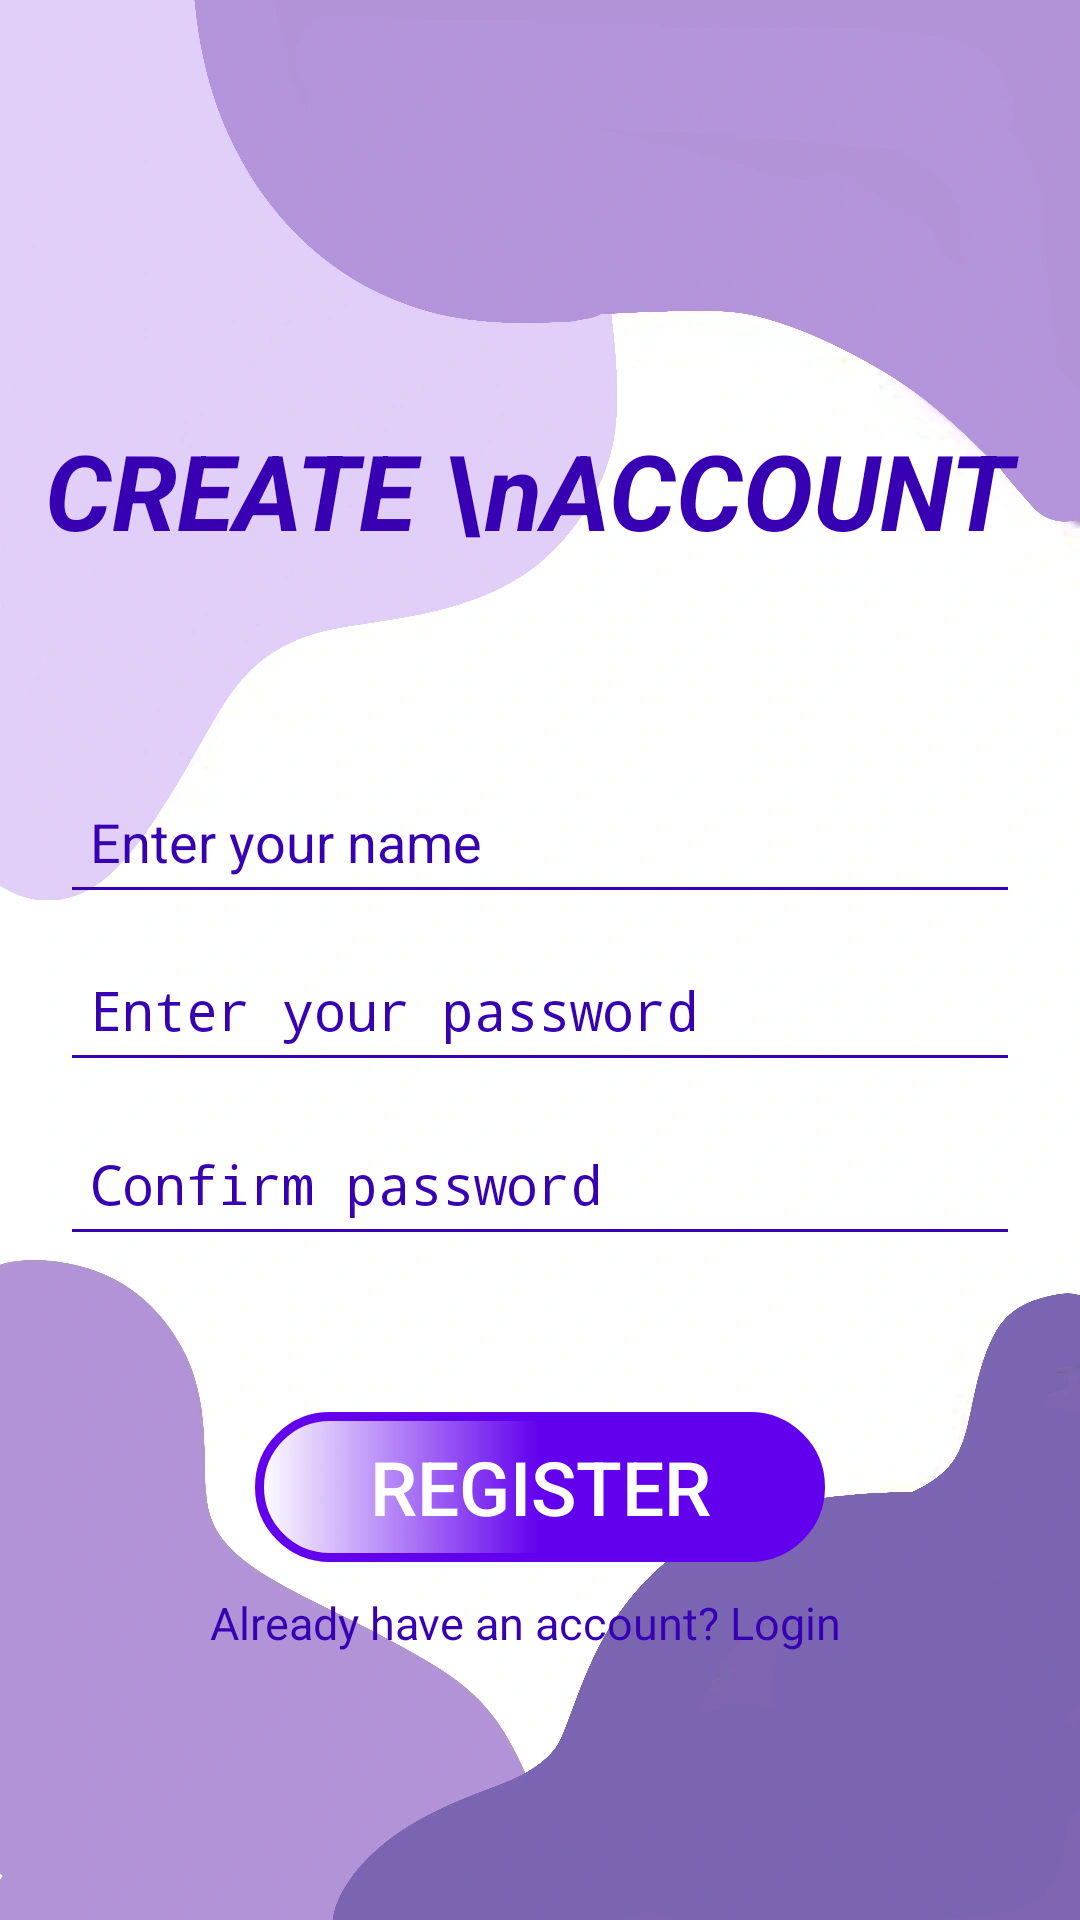

Android layout source for this screen:
<!-- AndroidManifest.xml: activity theme Theme.AppCompat.NoActionBar -->
<!-- res/layout/activity_register.xml -->
<?xml version="1.0" encoding="utf-8"?>
<LinearLayout xmlns:android="http://schemas.android.com/apk/res/android"
    xmlns:app="http://schemas.android.com/apk/res-auto"
    xmlns:tools="http://schemas.android.com/tools"
    android:layout_width="match_parent"
    android:layout_height="match_parent"
    android:background="@drawable/bg"
    android:orientation="vertical"
    tools:context=".RegisterActivity">

    <TextView
        android:layout_width="match_parent"
        android:layout_height="wrap_content"
        android:layout_marginStart="15dp"
        android:layout_marginTop="140dp"
        android:layout_marginEnd="10dp"
        android:text="CREATE \nACCOUNT"
        android:textColor="@color/purple_700"
        android:textSize="35sp"
        android:textStyle="italic|bold" />

    <LinearLayout
        android:layout_width="match_parent"
        android:layout_height="match_parent"
        android:layout_marginTop="70dp"
        android:orientation="vertical">

        <EditText
            android:id="@+id/name_reg"
            android:layout_width="match_parent"
            android:layout_height="wrap_content"
            android:layout_marginStart="20dp"
            android:layout_marginEnd="20dp"
            android:backgroundTint="@color/purple_700"

            android:drawableLeft="@drawable/ic_person"
            android:hint="Enter your name"
            android:inputType="textPersonName"
            android:maxLength="10"
            android:minHeight="48dp"
            android:padding="10dp"
            android:textColor="@color/purple_700"
            android:textColorHint="@color/purple_700"
            android:textSize="18sp" />



        <EditText
            android:id="@+id/pass_reg"
            android:layout_width="match_parent"
            android:layout_height="wrap_content"
            android:layout_marginStart="20dp"
            android:layout_marginTop="8dp"
            android:layout_marginEnd="20dp"
            android:layout_marginBottom="2dp"
            android:backgroundTint="@color/purple_700"
            android:drawableLeft="@drawable/ic_security"
            android:hint="Enter your password"
            android:inputType="textPassword"
            android:maxLength="10"
            android:minHeight="48dp"
            android:padding="10dp"
            android:textColor="@color/purple_700"
            android:textColorHint="@color/purple_700"
            android:textSize="18sp" />

        <EditText
            android:id="@+id/chk_reg"
            android:layout_width="match_parent"
            android:layout_height="wrap_content"
            android:layout_marginStart="20dp"
            android:layout_marginTop="8dp"
            android:layout_marginEnd="20dp"
            android:layout_marginBottom="2dp"
            android:backgroundTint="@color/purple_700"
            android:drawableLeft="@drawable/ic_security"
            android:hint="Confirm password"
            android:inputType="textPassword"
            android:maxLength="10"
            android:minHeight="48dp"
            android:padding="10dp"
            android:textColor="@color/purple_700"
            android:textColorHint="@color/purple_700"
            android:textSize="18sp" />


        <Button
            android:id="@+id/button_reg"
            android:layout_width="match_parent"
            android:layout_height="50dp"
            android:layout_marginStart="85dp"
            android:layout_marginTop="50dp"
            android:layout_marginEnd="85dp"
            android:backgroundTint="@color/purple_500"
            android:background="@drawable/button"
            android:text="register"
            android:textColor="@color/white"
            android:textSize="25sp" />


        <TextView
            android:id="@+id/tv_log"
            android:layout_width="match_parent"
            android:layout_height="wrap_content"
            android:layout_marginStart="70dp"
            android:layout_marginTop="10dp"
            android:layout_marginEnd="60dp"
            android:text="Already have an account? Login"
            android:textColor="@color/purple_700"
            android:textSize="15sp" />

    </LinearLayout>

</LinearLayout>
<!-- resources referenced by this layout -->
<resources>
  <color name="purple_500">#FF6200EE</color>
  <color name="purple_700">#FF3700B3</color>
  <color name="white">#FFFFFFFF</color>
  <!-- drawable bg: webp bitmap (drawable, 24100 bytes) -->
  <!-- drawable button (drawable) -->
  <?xml version="1.0" encoding="utf-8"?>
  <shape xmlns:android="http://schemas.android.com/apk/res/android">
      <stroke android:color="@color/purple_700" android:width="3dp" />
      <gradient android:centerColor="#C5A8F8" android:endColor="@color/purple_200"/>
      <corners android:radius="70dp"/>
  
  </shape>
  <color name="purple_200">#FFBB86FC</color>
</resources>
